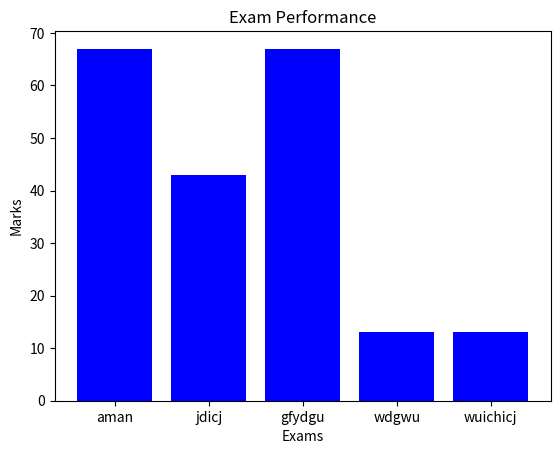

This figure's Python source:
import matplotlib.pyplot as plt

# exams = [1, 2, 3, 4, 5]
# marks = [70, 75, 80, 78, 85]


# plt.plot(exams, marks, marker='o', color='y', linestyle='-')
# plt.xlabel('Exams')
# plt.ylabel('Marks')
# plt.title('Exam Performance')
# plt.show()

exams=["aman","jdicj","gfydgu","wdgwu","wuichicj"]
marks=[67,43,67,13,13]


plt.bar(exams, marks, color='b')
plt.xlabel('Exams')
plt.ylabel('Marks')
plt.title('Exam Performance')
plt.show()
